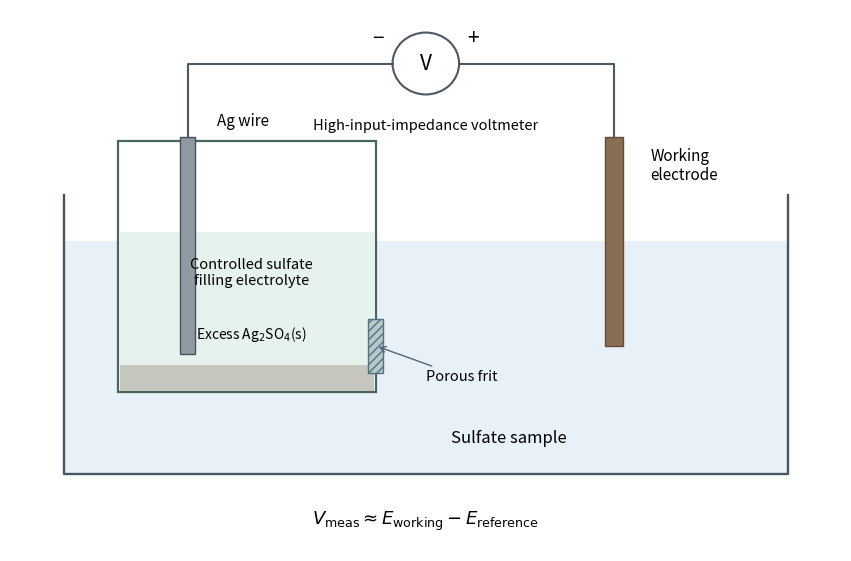

Here is the Python script that generated this plot:
"""Original silver/silver-sulfate reference schematic, Python 3.14.

Use matplotlib only; output basename is relative to the working directory.
"""
import matplotlib
matplotlib.use('Agg')
import matplotlib.pyplot as plt
from matplotlib.patches import Rectangle,Circle

fig,ax=plt.subplots(figsize=(8.4,5.5),layout='constrained')
fig.patch.set_facecolor('white')
ax.set(xlim=(0,10),ylim=(0,7))
ax.axis('off')
ax.add_patch(Rectangle((.65,1.0),8.7,3.0,fc='#e8f0f8',ec='none'))
ax.plot([.65,.65,9.35,9.35],[4.6,1,1,4.6],color='#465662',lw=1.7)
ax.text(6.0,1.4,'Sulfate sample',ha='center',fontsize=12)
ax.add_patch(Rectangle((1.3,2.05),3.1,3.25,fc='white',ec='#46665e',lw=1.6))
ax.add_patch(Rectangle((1.32,2.07),3.06,2.05,fc='#e6f2ec',ec='none'))
ax.add_patch(Rectangle((1.32,2.07),3.06,.34,fc='#c6c6bf',ec='none',hatch='..'))
ax.add_patch(Rectangle((2.05,2.55),.18,2.8,fc='#909aa2',ec='#46525b'))
ax.text(2.8,5.5,'Ag wire',ha='center',fontsize=11)
ax.text(2.9,3.6,'Controlled sulfate\nfilling electrolyte',ha='center',va='center',fontsize=10.5)
ax.text(2.9,2.75,r'Excess Ag$_2$SO$_4$(s)',ha='center',fontsize=10)
ax.add_patch(Rectangle((4.31,2.3),.18,.7,fc='#b7c9cc',ec='#537381',hatch='////'))
ax.annotate('Porous frit',xy=(4.4,2.65),xytext=(5.0,2.2),fontsize=10.5,
    arrowprops={'arrowstyle':'->','color':'#526976'})
ax.add_patch(Rectangle((7.15,2.65),.22,2.7,fc='#8a6e53',ec='#624b37'))
ax.text(7.7,4.8,'Working\nelectrode',ha='left',fontsize=11)
ax.plot([2.14,2.14,4.6],[5.35,6.3,6.3],color='#4c5864',lw=1.5)
ax.plot([7.26,7.26,5.4],[5.35,6.3,6.3],color='#4c5864',lw=1.5)
ax.add_patch(Circle((5,6.3),.4,fc='white',ec='#4c5864',lw=1.5))
ax.text(5,6.3,'V',ha='center',va='center',fontsize=15)
ax.text(4.35,6.55,'−',fontsize=15)
ax.text(5.5,6.55,'+',fontsize=15)
ax.text(5,5.45,'High-input-impedance voltmeter',ha='center',fontsize=10.5)
ax.text(5,.35,r'$V_{\rm meas}\approx E_{\rm working}-E_{\rm reference}$',ha='center',fontsize=13)
fig.savefig('paper-1-additional-reference.png',dpi=160,facecolor='white')
plt.close(fig)
